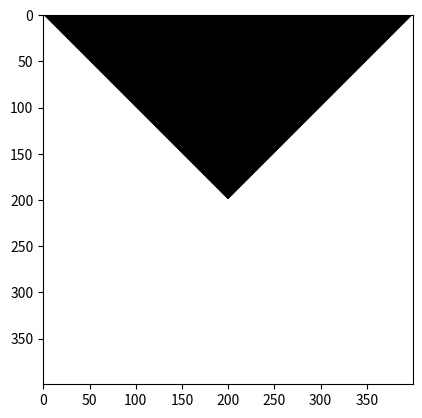

This chart was generated by the following Python code:
from matplotlib import pyplot as plt
import numpy as np

side = 400
mid = side/2

img = np.ones([side, side, 3], dtype = np.uint8)
img[:] = 255

for y in range(0, side):
    for x in range(0, side): 
        if x == y and x <= mid:
            img[y, x:side-x] = 0
            
plt.imshow(img)
plt.show()
